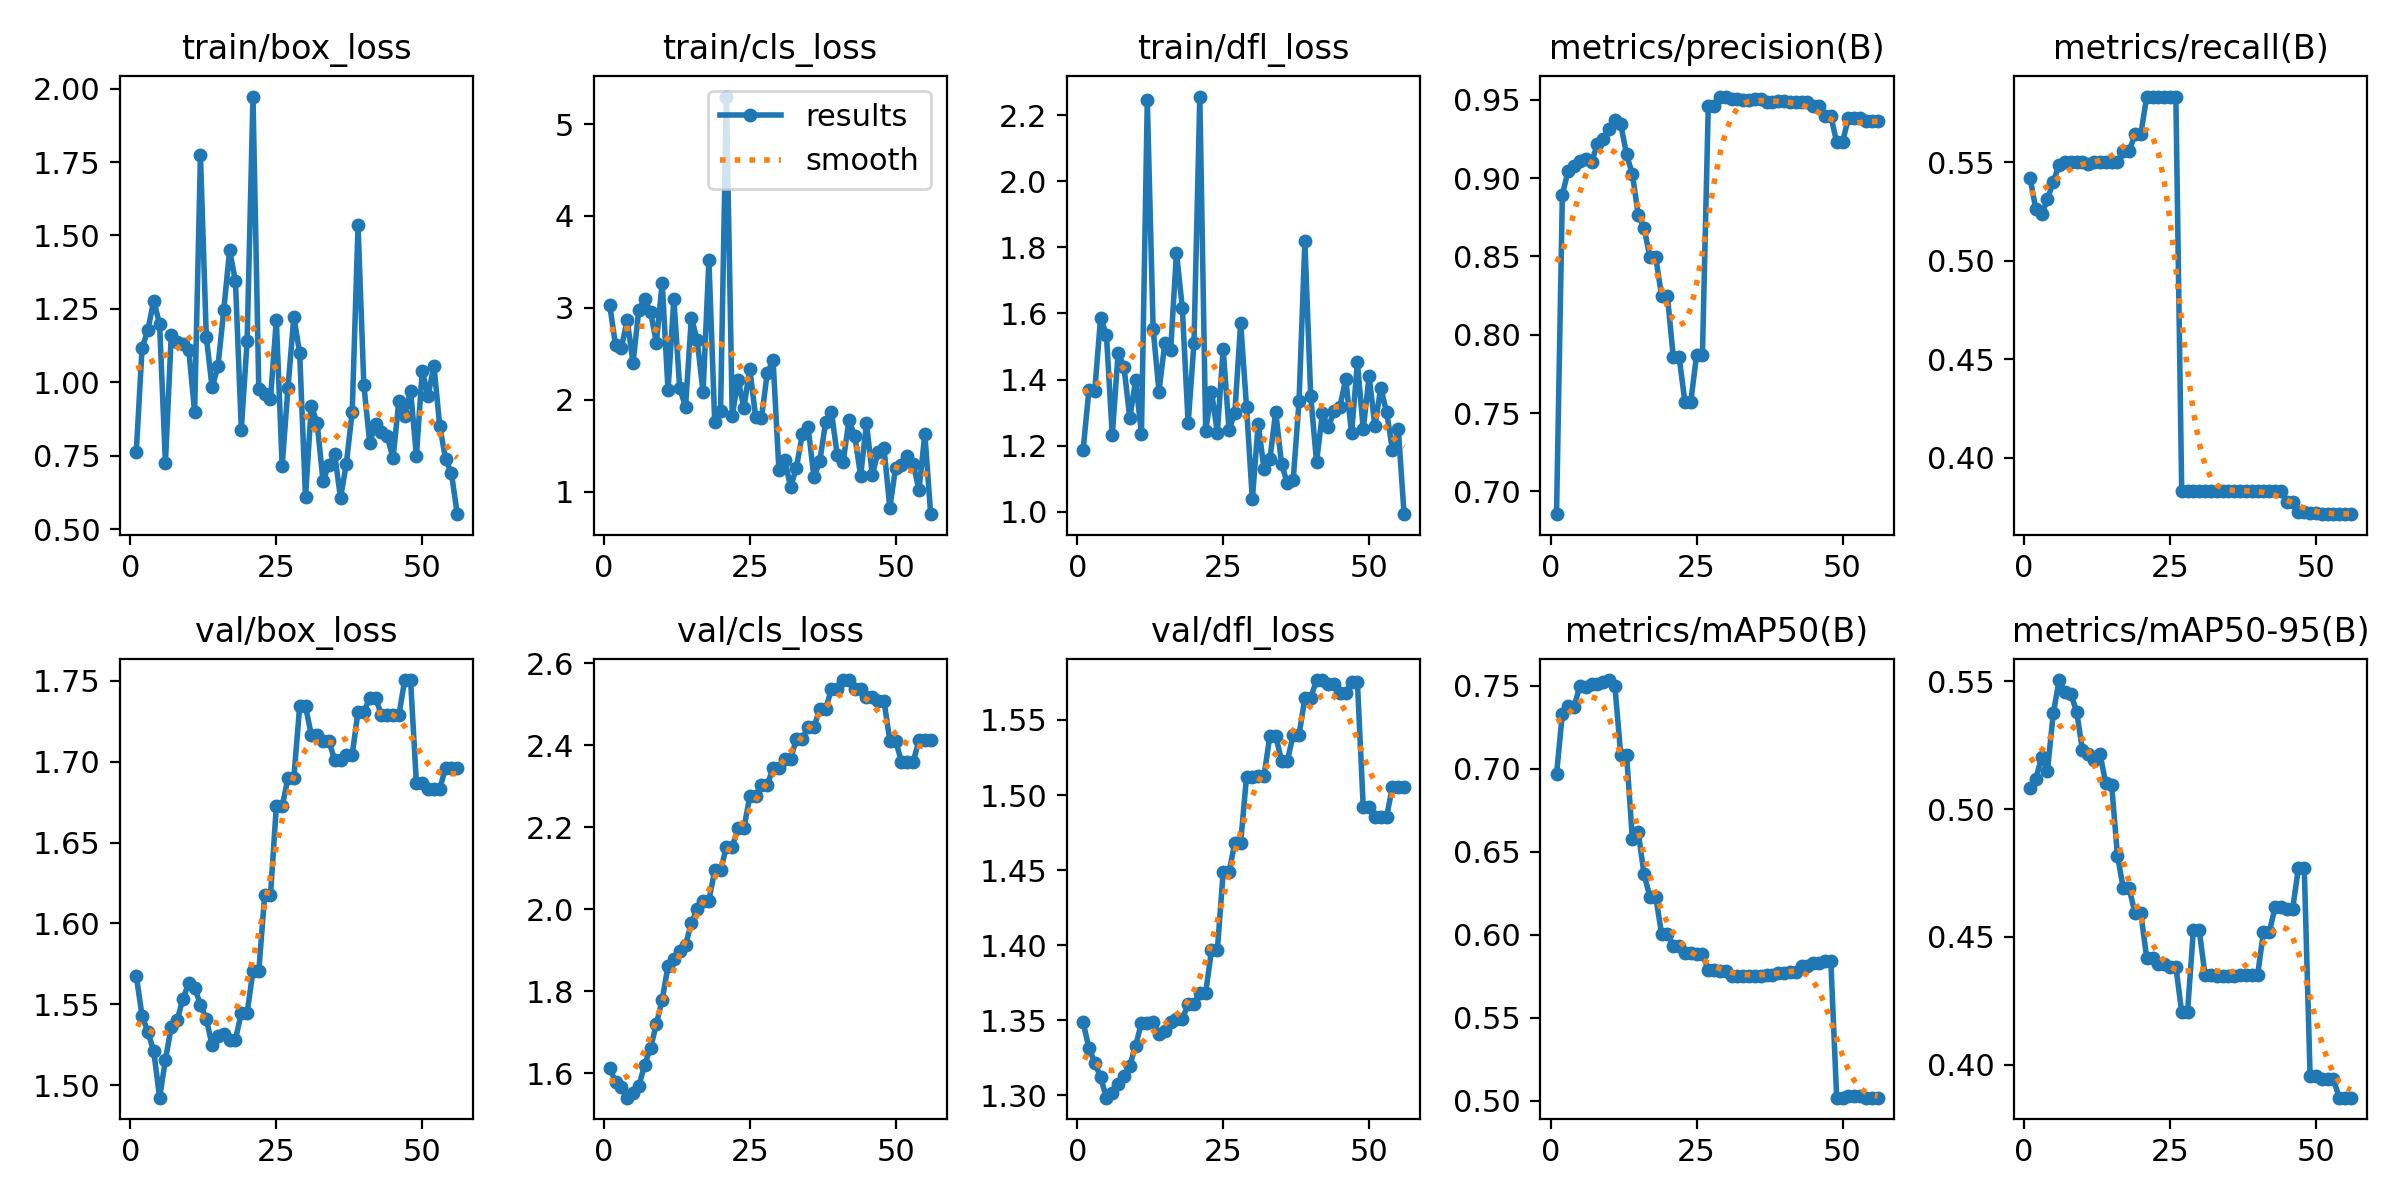

Values plotted in this chart, from the file beside it:
epoch, train/box_loss, train/cls_loss, train/dfl_loss, metrics/precision(B), metrics/recall(B), metrics/mAP50(B), metrics/mAP50-95(B), val/box_loss, val/cls_loss, val/dfl_loss, lr/pg0, lr/pg1, lr/pg2
1, 0.7611, 3.034, 1.186, 0.6855, 0.5423, 0.6966, 0.5083, 1.568, 1.613, 1.349, 0, 0, 0
2, 1.116, 2.598, 1.369, 0.8895, 0.5264, 0.733, 0.5118, 1.543, 1.578, 1.331, 1.1782e-06, 1.1782e-06, 1.1782e-06
3, 1.179, 2.564, 1.367, 0.9048, 0.5235, 0.7374, 0.5203, 1.533, 1.567, 1.322, 2.3329e-06, 2.3329e-06, 2.3329e-06
4, 1.278, 2.867, 1.587, 0.908, 0.5311, 0.7373, 0.5151, 1.521, 1.54, 1.312, 3.464e-06, 3.464e-06, 3.464e-06
5, 1.198, 2.404, 1.534, 0.9108, 0.5402, 0.7498, 0.5375, 1.492, 1.55, 1.298, 4.5715e-06, 4.5715e-06, 4.5715e-06
6, 0.726, 2.981, 1.231, 0.912, 0.5486, 0.7492, 0.5505, 1.516, 1.568, 1.302, 5.6555e-06, 5.6555e-06, 5.6555e-06
7, 1.162, 3.092, 1.481, 0.9101, 0.55, 0.7511, 0.5456, 1.536, 1.621, 1.308, 6.7159e-06, 6.7159e-06, 6.7159e-06
8, 1.136, 2.957, 1.438, 0.9217, 0.55, 0.751, 0.5451, 1.54, 1.661, 1.313, 7.7527e-06, 7.7527e-06, 7.7527e-06
9, 1.13, 2.623, 1.283, 0.9253, 0.55, 0.7522, 0.5382, 1.554, 1.719, 1.32, 8.766e-06, 8.766e-06, 8.766e-06
10, 1.111, 3.273, 1.398, 0.9315, 0.55, 0.7533, 0.5231, 1.563, 1.779, 1.333, 9.7557e-06, 9.7557e-06, 9.7557e-06
11, 0.8981, 2.103, 1.235, 0.9373, 0.5493, 0.7497, 0.5217, 1.56, 1.861, 1.348, 1.0722e-05, 1.0722e-05, 1.0722e-05
12, 1.774, 3.1, 2.245, 0.9345, 0.55, 0.7085, 0.5193, 1.55, 1.879, 1.348, 1.1664e-05, 1.1664e-05, 1.1664e-05
13, 1.155, 2.123, 1.553, 0.9151, 0.55, 0.7084, 0.5216, 1.541, 1.897, 1.349, 1.2584e-05, 1.2584e-05, 1.2584e-05
14, 0.9825, 1.925, 1.364, 0.9024, 0.55, 0.6575, 0.51, 1.525, 1.913, 1.341, 1.3479e-05, 1.3479e-05, 1.3479e-05
15, 1.054, 2.895, 1.51, 0.8764, 0.55, 0.6617, 0.5094, 1.53, 1.966, 1.343, 1.4351e-05, 1.4351e-05, 1.4351e-05
16, 1.247, 2.648, 1.488, 0.8683, 0.55, 0.6364, 0.4817, 1.532, 1.999, 1.349, 1.5199e-05, 1.5199e-05, 1.5199e-05
17, 1.45, 2.082, 1.784, 0.8494, 0.5557, 0.6228, 0.469, 1.528, 2.021, 1.351, 1.6024e-05, 1.6024e-05, 1.6024e-05
18, 1.344, 3.517, 1.617, 0.8494, 0.5557, 0.6228, 0.469, 1.528, 2.021, 1.351, 1.6825e-05, 1.6825e-05, 1.6825e-05
19, 0.8391, 1.761, 1.267, 0.8248, 0.5642, 0.6006, 0.4592, 1.545, 2.094, 1.361, 1.7603e-05, 1.7603e-05, 1.7603e-05
20, 1.141, 1.88, 1.51, 0.8248, 0.5642, 0.6006, 0.4592, 1.545, 2.094, 1.361, 1.8357e-05, 1.8357e-05, 1.8357e-05
21, 1.973, 5.3, 2.256, 0.7859, 0.5833, 0.5933, 0.4418, 1.571, 2.152, 1.368, 1.9088e-05, 1.9088e-05, 1.9088e-05
22, 0.9759, 1.826, 1.245, 0.7859, 0.5833, 0.5933, 0.4418, 1.571, 2.152, 1.368, 1.9795e-05, 1.9795e-05, 1.9795e-05
23, 0.9609, 2.22, 1.364, 0.757, 0.5833, 0.589, 0.4392, 1.617, 2.197, 1.397, 2.0478e-05, 2.0478e-05, 2.0478e-05
24, 0.943, 1.91, 1.239, 0.757, 0.5833, 0.589, 0.4392, 1.617, 2.197, 1.397, 2.1138e-05, 2.1138e-05, 2.1138e-05
25, 1.213, 2.34, 1.493, 0.7871, 0.5833, 0.5885, 0.4384, 1.672, 2.275, 1.449, 2.1774e-05, 2.1774e-05, 2.1774e-05
26, 0.7156, 1.818, 1.249, 0.7871, 0.5833, 0.5885, 0.4384, 1.672, 2.275, 1.449, 2.2387e-05, 2.2387e-05, 2.2387e-05
27, 0.9815, 1.798, 1.3, 0.9461, 0.3833, 0.5788, 0.4205, 1.69, 2.303, 1.468, 2.2976e-05, 2.2976e-05, 2.2976e-05
28, 1.223, 2.29, 1.572, 0.9461, 0.3833, 0.5788, 0.4205, 1.69, 2.303, 1.468, 2.3542e-05, 2.3542e-05, 2.3542e-05
29, 1.1, 2.428, 1.317, 0.952, 0.3833, 0.5779, 0.4526, 1.734, 2.343, 1.512, 2.4084e-05, 2.4084e-05, 2.4084e-05
30, 0.6092, 1.233, 1.038, 0.952, 0.3833, 0.5779, 0.4526, 1.734, 2.343, 1.512, 2.4602e-05, 2.4602e-05, 2.4602e-05
31, 0.9203, 1.345, 1.266, 0.9506, 0.3833, 0.5752, 0.435, 1.716, 2.367, 1.513, 2.5097e-05, 2.5097e-05, 2.5097e-05
32, 0.8598, 1.051, 1.129, 0.9506, 0.3833, 0.5752, 0.435, 1.716, 2.367, 1.513, 2.5568e-05, 2.5568e-05, 2.5568e-05
33, 0.6637, 1.262, 1.158, 0.9498, 0.3833, 0.5754, 0.4348, 1.713, 2.416, 1.54, 2.6016e-05, 2.6016e-05, 2.6016e-05
34, 0.7177, 1.624, 1.303, 0.9498, 0.3833, 0.5754, 0.4348, 1.713, 2.416, 1.54, 2.644e-05, 2.644e-05, 2.644e-05
35, 0.7542, 1.698, 1.144, 0.9502, 0.3833, 0.5753, 0.4348, 1.701, 2.444, 1.523, 2.6841e-05, 2.6841e-05, 2.6841e-05
36, 0.606, 1.158, 1.086, 0.9502, 0.3833, 0.5753, 0.4348, 1.701, 2.444, 1.523, 2.7218e-05, 2.7218e-05, 2.7218e-05
37, 0.7232, 1.331, 1.097, 0.9484, 0.3833, 0.5755, 0.4349, 1.704, 2.488, 1.54, 2.7572e-05, 2.7572e-05, 2.7572e-05
38, 0.8994, 1.756, 1.335, 0.9484, 0.3833, 0.5755, 0.4349, 1.704, 2.488, 1.54, 2.7902e-05, 2.7902e-05, 2.7902e-05
39, 1.535, 1.864, 1.818, 0.9492, 0.3833, 0.577, 0.4349, 1.731, 2.536, 1.565, 2.8208e-05, 2.8208e-05, 2.8208e-05
40, 0.9897, 1.397, 1.349, 0.9492, 0.3833, 0.577, 0.4349, 1.731, 2.536, 1.565, 2.8491e-05, 2.8491e-05, 2.8491e-05
41, 0.7939, 1.322, 1.151, 0.9488, 0.3833, 0.5773, 0.4517, 1.739, 2.558, 1.577, 2.875e-05, 2.875e-05, 2.875e-05
42, 0.8572, 1.777, 1.298, 0.9488, 0.3833, 0.5773, 0.4517, 1.739, 2.558, 1.577, 2.8986e-05, 2.8986e-05, 2.8986e-05
43, 0.8296, 1.605, 1.255, 0.9484, 0.3833, 0.5814, 0.4616, 1.729, 2.538, 1.574, 2.9198e-05, 2.9198e-05, 2.9198e-05
44, 0.8155, 1.172, 1.304, 0.9484, 0.3833, 0.5814, 0.4616, 1.729, 2.538, 1.574, 2.9387e-05, 2.9387e-05, 2.9387e-05
45, 0.7422, 1.746, 1.317, 0.9458, 0.3778, 0.5828, 0.4608, 1.729, 2.518, 1.568, 2.9552e-05, 2.9552e-05, 2.9552e-05
46, 0.9372, 1.182, 1.401, 0.9458, 0.3778, 0.5828, 0.4608, 1.729, 2.518, 1.568, 2.9693e-05, 2.9693e-05, 2.9693e-05
47, 0.8847, 1.436, 1.237, 0.9396, 0.3726, 0.5842, 0.4769, 1.75, 2.508, 1.575, 2.9811e-05, 2.9811e-05, 2.9811e-05
48, 0.9714, 1.476, 1.452, 0.9396, 0.3726, 0.5842, 0.4769, 1.75, 2.508, 1.575, 2.9906e-05, 2.9906e-05, 2.9906e-05
49, 0.7497, 0.8276, 1.249, 0.923, 0.3722, 0.502, 0.3956, 1.687, 2.411, 1.492, 2.9977e-05, 2.9977e-05, 2.9977e-05
50, 1.038, 1.262, 1.41, 0.923, 0.3722, 0.502, 0.3956, 1.687, 2.411, 1.492, 3.0024e-05, 3.0024e-05, 3.0024e-05
51, 0.9536, 1.288, 1.26, 0.9381, 0.3714, 0.503, 0.3942, 1.683, 2.359, 1.486, 3.0048e-05, 3.0048e-05, 3.0048e-05
52, 1.057, 1.389, 1.375, 0.9381, 0.3714, 0.503, 0.3942, 1.683, 2.359, 1.486, 3.0048e-05, 3.0048e-05, 3.0048e-05
53, 0.8506, 1.302, 1.302, 0.9381, 0.3714, 0.503, 0.3942, 1.683, 2.359, 1.486, 3.0024e-05, 3.0024e-05, 3.0024e-05
54, 0.7389, 1.021, 1.188, 0.9363, 0.3715, 0.5019, 0.387, 1.696, 2.412, 1.506, 2.9977e-05, 2.9977e-05, 2.9977e-05
55, 0.6902, 1.628, 1.25, 0.9363, 0.3715, 0.5019, 0.387, 1.696, 2.412, 1.506, 2.9907e-05, 2.9907e-05, 2.9907e-05
56, 0.5508, 0.7554, 0.9927, 0.9363, 0.3715, 0.5019, 0.387, 1.696, 2.412, 1.506, 2.9812e-05, 2.9812e-05, 2.9812e-05
